Run: headless pygame with SDL's dummy video driver; simulated clock (each Clock.tick advances the game by its frame time, no real sleeping); random seed 0; keys injected as events and as key.get_pressed() state; no mouse input.
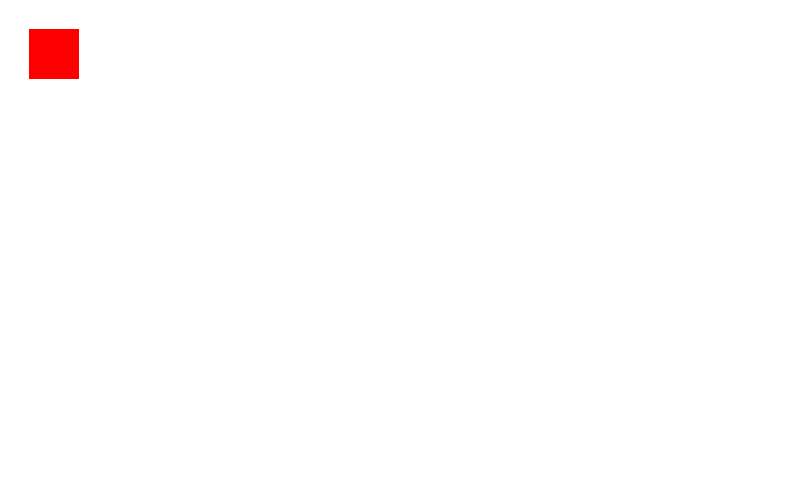
Frame 1 of 4 · flips 1–60 · no input
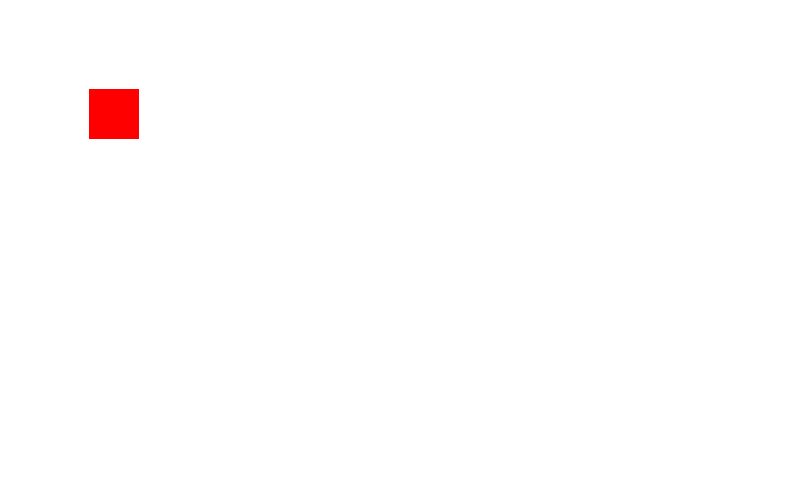
Frame 2 of 4 · flips 61–180 · tapped SPACE, RETURN · held RIGHT (→), D
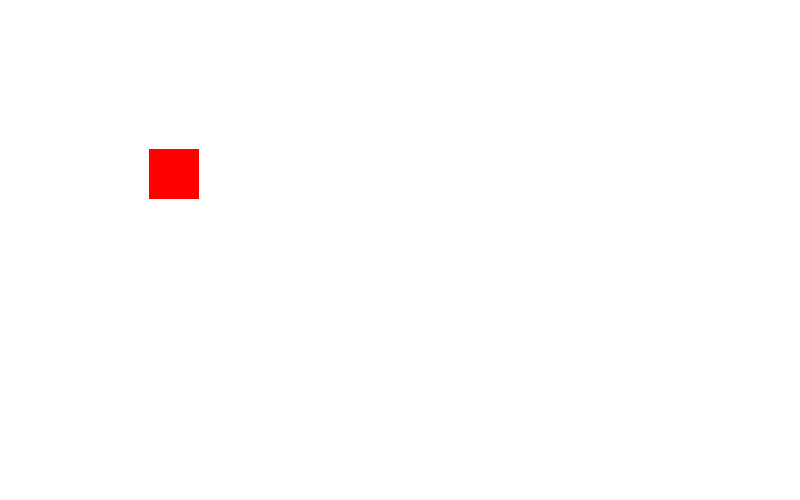
Frame 3 of 4 · flips 181–300 · held DOWN (↓), S
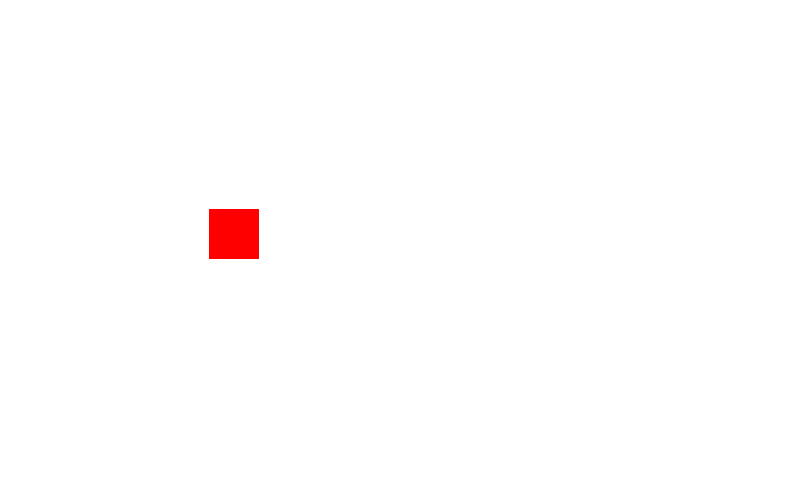
Frame 4 of 4 · flips 301–420 · held LEFT (←), A, UP (↑), W

The pygame program that drew these frames:

import pygame
pygame.init()

W = 800
H = 500
#rgb - red,green,blue - 0-255
color = 255,255,255
screen = pygame.display.set_mode((W,H))
red = 255,0,0
rectW = 50
rectH = 50
rectX=0
rectY=0
circleX=100
circleY=100
c_radius = 50
moveX = 0.5
moveY = 0.5
while True:
    screen.fill(color)
    # rect(screen,color,[x,y,w,h])
    pygame.draw.rect(screen,red,[rectX,rectY,rectW,rectH])
    rectX+=moveX
    rectY+=moveY
    #pygame.draw.circle(screen,red,[circleX,circleY],c_radius)
    if rectX > W-rectW:
        moveX=-0.5
    elif rectX < 0:
        moveX=0.5

    if rectY > H-rectH:
        moveY=-0.5
    elif rectY < 0:
        moveY=0.5
    pygame.display.update()
